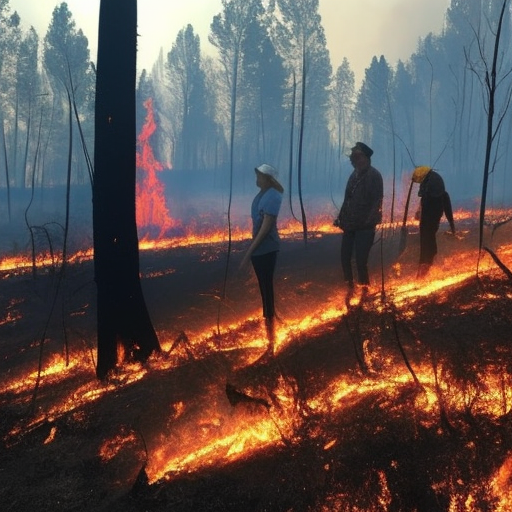
Generation parameters embedded in this image by AUTOMATIC1111 Stable Diffusion web UI or a fork of it (Forge, ...) (PNG 'parameters' text chunk):
people affected by wildfires
Steps: 80, Sampler: Euler a, CFG scale: 7, Seed: 3127923208, Size: 512x512, Model hash: a2a802b2